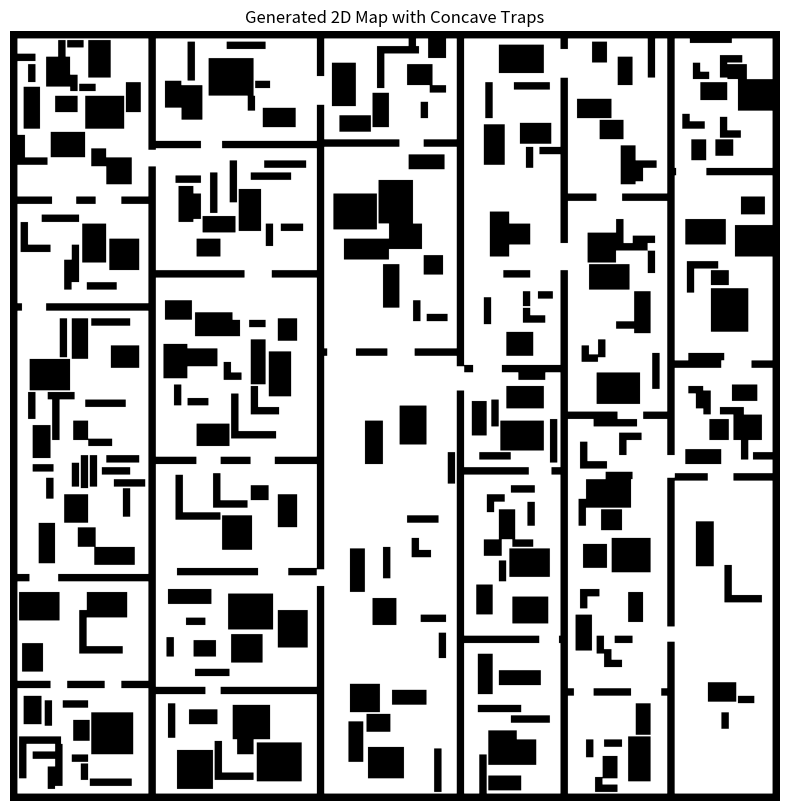

This figure's Python source:
import numpy as np
import matplotlib.pyplot as plt
from dataclasses import dataclass, field
import random

@dataclass
class Room:
    x: int
    y: int
    width: int
    height: int
    children: list = field(default_factory=list)

def generate_random_map(
    width=512,  # Reduced from 1600 to 512
    height=512,  # Reduced from 1600 to 512
    min_room_size=60,  # Adjusted for smaller maps
    max_room_size=120,  # Adjusted for smaller maps
    max_depth=5,  # Reduced depth for smaller maps
    wall_thickness=5,
    min_openings=1,
    max_openings=2,
    min_opening_size=10,  # Adjusted for smaller maps
    max_opening_size=20,  # Adjusted for smaller maps
    min_obstacles=4,
    max_obstacles=20,
    min_obstacle_size=10,
    max_obstacle_size=30,
    obstacle_attempts=10,
    trap_probability=0.4
):
    """
    Generates a 2D map with rooms and walls with openings.
    Adds rectangular obstacles and concave traps without overlapping.

    Args:
        width (int): Width of the map.
        height (int): Height of the map.
        min_room_size (int): Minimum size of a room.
        max_room_size (int): Maximum size of a room.
        max_depth (int): Maximum recursion depth for splitting rooms.
        wall_thickness (int): Thickness of the walls between rooms.
        min_openings (int): Minimum number of openings per wall.
        max_openings (int): Maximum number of openings per wall.
        min_opening_size (int): Minimum size of each opening in pixels.
        max_opening_size (int): Maximum size of each opening in pixels.
        min_obstacles (int): Minimum number of obstacles per room.
        max_obstacles (int): Maximum number of obstacles per room.
        min_obstacle_size (int): Minimum size (width/height) of each rectangular obstacle.
        max_obstacle_size (int): Maximum size (width/height) of each rectangular obstacle.
        obstacle_attempts (int): Number of attempts to place an obstacle without overlap.
        trap_probability (float): Probability of placing a concave trap instead of a regular obstacle.

    Returns:
        np.ndarray: 2D occupancy map of shape [height, width].
    """
    map_grid = np.zeros((height, width), dtype=np.float32)
    
    # Initialize the root room
    root_room = Room(0, 0, width, height)
    
    def split_room(room, depth):
        if depth >= max_depth:
            return
        # Check if the room is large enough to split
        can_split_horizontally = room.height >= 2 * min_room_size + wall_thickness
        can_split_vertically = room.width >= 2 * min_room_size + wall_thickness
        
        if not can_split_horizontally and not can_split_vertically:
            return  # Cannot split further
        
        # Decide split orientation based on room size and randomness
        if can_split_horizontally and can_split_vertically:
            split_horizontally = random.choice([True, False])
        elif can_split_horizontally:
            split_horizontally = True
        else:
            split_horizontally = False
        
        if split_horizontally:
            # Choose a split position
            split_min = room.y + min_room_size
            split_max = room.y + room.height - min_room_size - wall_thickness
            if split_max <= split_min:
                return  # Not enough space to split
            split_pos = random.randint(split_min, split_max)
            # Create child rooms
            child1 = Room(room.x, room.y, room.width, split_pos - room.y)
            child2 = Room(room.x, split_pos + wall_thickness, room.width, room.y + room.height - split_pos - wall_thickness)
            # Add horizontal wall
            map_grid[split_pos:split_pos + wall_thickness, room.x:room.x + room.width] = 1
            # Add openings
            add_openings((split_pos, room.x), (split_pos, room.x + room.width), orientation='horizontal')
        else:
            # Vertical split
            split_min = room.x + min_room_size
            split_max = room.x + room.width - min_room_size - wall_thickness
            if split_max <= split_min:
                return  # Not enough space to split
            split_pos = random.randint(split_min, split_max)
            # Create child rooms
            child1 = Room(room.x, room.y, split_pos - room.x, room.height)
            child2 = Room(split_pos + wall_thickness, room.y, room.x + room.width - split_pos - wall_thickness, room.height)
            # Add vertical wall
            map_grid[room.y:room.y + room.height, split_pos:split_pos + wall_thickness] = 1
            # Add openings
            add_openings((room.y, split_pos), (room.y + room.height, split_pos), orientation='vertical')
        
        room.children = [child1, child2]
        # Recursively split the child rooms
        split_room(child1, depth + 1)
        split_room(child2, depth + 1)
    
    def add_openings(start, end, orientation='horizontal'):
        """
        Adds random openings to a wall.

        Args:
            start (tuple): Starting coordinate (y, x).
            end (tuple): Ending coordinate (y, x).
            orientation (str): 'horizontal' or 'vertical'.
        """
        num_openings = random.randint(min_openings, max_openings)
        if orientation == 'horizontal':
            wall_length = end[1] - start[1]
            if wall_length <= min_opening_size:
                return
            for _ in range(num_openings):
                opening_size = random.randint(min_opening_size, max_opening_size)
                opening_size = min(opening_size, wall_length)  # Ensure opening size doesn't exceed wall
                opening_start = random.randint(start[1], end[1] - opening_size)
                map_grid[start[0]:start[0] + wall_thickness, opening_start:opening_start + opening_size] = 0
        else:
            wall_length = end[0] - start[0]
            if wall_length <= min_opening_size:
                return
            for _ in range(num_openings):
                opening_size = random.randint(min_opening_size, max_opening_size)
                opening_size = min(opening_size, wall_length)  # Ensure opening size doesn't exceed wall
                opening_start = random.randint(start[0], end[0] - opening_size)
                map_grid[opening_start:opening_start + opening_size, start[1]:start[1] + wall_thickness] = 0
    
    def place_concave_trap(room):
        """
        Places a concave trap within the given room. The trap can be L-shaped or triangular.

        Args:
            room (Room): The room where the trap will be placed.

        Returns:
            bool: True if the trap was successfully placed, False otherwise.
        """
        trap_type = random.choice(['L', 'triangle'])
        if trap_type == 'L':
            return place_L_shaped_trap(room)
        else:
            return place_triangular_trap(room)
    
    def place_L_shaped_trap(room):
        """
        Places an L-shaped concave trap within the given room.

        Args:
            room (Room): The room where the trap will be placed.

        Returns:
            bool: True if the trap was successfully placed, False otherwise.
        """
        trap_size = random.randint(min_obstacle_size, max_obstacle_size)
        trap_thickness = wall_thickness  # Thickness of the trap arms

        # Ensure the trap fits within the room
        if (trap_size * 2 + wall_thickness) > room.width or (trap_size * 2 + wall_thickness) > room.height:
            return False  # Trap too big for the room

        # Choose a position for the corner of the L-shape
        corner_x = random.randint(room.x + wall_thickness, room.x + room.width - trap_size - wall_thickness)
        corner_y = random.randint(room.y + wall_thickness, room.y + room.height - trap_size - wall_thickness)

        # Randomly decide the orientation of the L-shape
        orientation = random.choice(['left', 'right', 'up', 'down'])

        if orientation == 'left':
            # Horizontal arm to the left, vertical arm upwards
            arm1 = ((corner_y, corner_x - trap_size), (trap_size, trap_thickness))
            arm2 = ((corner_y - trap_size, corner_x), (trap_thickness, trap_size))
        elif orientation == 'right':
            # Horizontal arm to the right, vertical arm upwards
            arm1 = ((corner_y, corner_x), (trap_size, trap_thickness))
            arm2 = ((corner_y - trap_size, corner_x + trap_size - trap_thickness), (trap_thickness, trap_size))
        elif orientation == 'up':
            # Vertical arm upwards, horizontal arm to the left
            arm1 = ((corner_y - trap_size, corner_x), (trap_thickness, trap_size))
            arm2 = ((corner_y - trap_size, corner_x - trap_size), (trap_size, trap_thickness))
        else:  # 'down'
            # Vertical arm downwards, horizontal arm to the right
            arm1 = ((corner_y, corner_x), (trap_thickness, trap_size))
            arm2 = ((corner_y + trap_size - trap_thickness, corner_x + trap_size - trap_thickness), (trap_size, trap_thickness))
        
        # Check if arms are within bounds
        (y1, x1), (h1, w1) = arm1
        (y2, x2), (h2, w2) = arm2

        if (x1 < 0 or y1 < 0 or x1 + w1 > width or y1 + h1 > height or
            x2 < 0 or y2 < 0 or x2 + w2 > width or y2 + h2 > height):
            return False  # Out of bounds

        # Check for overlap with existing obstacles
        if (np.any(map_grid[y1:y1 + h1, x1:x1 + w1] == 1) or
            np.any(map_grid[y2:y2 + h2, x2:x2 + w2] == 1)):
            return False  # Overlaps with existing obstacle

        # Place the L-shaped trap
        map_grid[y1:y1 + h1, x1:x1 + w1] = 1
        map_grid[y2:y2 + h2, x2:x2 + w2] = 1

        return True  # Successfully placed

    def place_triangular_trap(room):
        """
        Places a triangular concave trap within the given room.

        Args:
            room (Room): The room where the trap will be placed.

        Returns:
            bool: True if the trap was successfully placed, False otherwise.
        """
        trap_size = random.randint(min_obstacle_size, max_obstacle_size)
        trap_thickness = wall_thickness  # Thickness of the trap lines

        # Define the three lines of the triangle (right-angled for simplicity)
        # Choose a position for the right angle
        corner_x = random.randint(room.x + wall_thickness, room.x + room.width - trap_size - wall_thickness)
        corner_y = random.randint(room.y + wall_thickness, room.y + room.height - trap_size - wall_thickness)

        # Randomly decide the orientation of the triangle
        orientation = random.choice(['top-left', 'top-right', 'bottom-left', 'bottom-right'])

        if orientation == 'top-left':
            arm1 = ((corner_y, corner_x), (trap_thickness, trap_size))          # Vertical
            arm2 = ((corner_y, corner_x), (trap_size, trap_thickness))          # Horizontal
            arm3 = ((corner_y, corner_x), (trap_thickness, trap_thickness))    # Diagonal
        elif orientation == 'top-right':
            arm1 = ((corner_y, corner_x + trap_size - trap_thickness), (trap_thickness, trap_size))  # Vertical
            arm2 = ((corner_y, corner_x), (trap_size, trap_thickness))                              # Horizontal
            arm3 = ((corner_y, corner_x + trap_size - trap_thickness), (trap_thickness, trap_thickness))  # Diagonal
        elif orientation == 'bottom-left':
            arm1 = ((corner_y + trap_size - trap_thickness, corner_x), (trap_thickness, trap_size))  # Vertical
            arm2 = ((corner_y, corner_x), (trap_size, trap_thickness))                              # Horizontal
            arm3 = ((corner_y + trap_size - trap_thickness, corner_x), (trap_thickness, trap_thickness))  # Diagonal
        else:  # 'bottom-right'
            arm1 = ((corner_y + trap_size - trap_thickness, corner_x + trap_size - trap_thickness), (trap_thickness, trap_size))  # Vertical
            arm2 = ((corner_y, corner_x), (trap_size, trap_thickness))                              # Horizontal
            arm3 = ((corner_y + trap_size - trap_thickness, corner_x + trap_size - trap_thickness), (trap_thickness, trap_thickness))  # Diagonal

        # Check if arms are within bounds
        arms = [arm1, arm2, arm3]
        for (y, x), (h, w) in arms:
            if (x < 0 or y < 0 or x + w > width or y + h > height):
                return False  # Out of bounds

        # Check for overlap with existing obstacles
        for (y, x), (h, w) in arms:
            if np.any(map_grid[y:y + h, x:x + w] == 1):
                return False  # Overlaps with existing obstacle

        # Place the triangular trap
        for (y, x), (h, w) in arms:
            map_grid[y:y + h, x:x + w] = 1

        return True  # Successfully placed

    # Start splitting from the root room
    split_room = locals()['split_room']  # To ensure recursive references work
    split_room(root_room, 0)
    
    # Collect all leaf rooms
    leaf_rooms = []
    def collect_leaf_rooms(room):
        if not room.children:
            leaf_rooms.append(room)
        else:
            for child in room.children:
                collect_leaf_rooms(child)
    
    collect_leaf_rooms(root_room)
    
    # Add obstacles to each leaf room
    for room in leaf_rooms:
        num_obstacles = random.randint(min_obstacles, max_obstacles)
        for _ in range(num_obstacles):
            if random.random() < trap_probability:
                # Attempt to place a concave trap
                placed = False
                for attempt in range(obstacle_attempts):
                    if place_concave_trap(room):
                        placed = True
                        break  # Successfully placed
                if not placed:
                    print(f"Could not place a concave trap in room at ({room.x}, {room.y}) after {obstacle_attempts} attempts.")
                continue  # Move to next obstacle
            else:
                # Place a regular rectangular obstacle
                placed = False
                for attempt in range(obstacle_attempts):
                    obstacle_w = random.randint(min_obstacle_size, max_obstacle_size)
                    obstacle_h = random.randint(min_obstacle_size, max_obstacle_size)
                    # Ensure obstacle fits within the room with some padding
                    if obstacle_w >= room.width - 2 * wall_thickness or obstacle_h >= room.height - 2 * wall_thickness:
                        continue  # Skip if obstacle is too big for the room
                    obstacle_x = random.randint(room.x + wall_thickness, room.x + room.width - obstacle_w - wall_thickness)
                    obstacle_y = random.randint(room.y + wall_thickness, room.y + room.height - obstacle_h - wall_thickness)
                    # Check for overlap
                    if np.any(map_grid[obstacle_y:obstacle_y + obstacle_h, obstacle_x:obstacle_x + obstacle_w] == 1):
                        continue  # Overlaps with existing obstacle
                    # Place the rectangular obstacle
                    map_grid[obstacle_y:obstacle_y + obstacle_h, obstacle_x:obstacle_x + obstacle_w] = 1
                    placed = True
                    break  # Successfully placed
                if not placed:
                    print(f"Could not place a rectangular obstacle in room at ({room.x}, {room.y}) after {obstacle_attempts} attempts.")
                    continue  # Skip if unable to place after attempts

    # Add outer boundary walls
    # Top and bottom
    map_grid[0:wall_thickness, :] = 1
    map_grid[-wall_thickness:, :] = 1
    # Left and right
    map_grid[:, 0:wall_thickness] = 1
    map_grid[:, -wall_thickness:] = 1
    
    return map_grid

# Example usage and visualization
if __name__ == "__main__":
    generated_map = generate_random_map(
        width=512,
        height=512,
        min_room_size=60,        # Adjusted parameter
        max_room_size=120,       # Adjusted parameter
        max_depth=5,             # Adjusted parameter
        trap_probability=0.4     # Increased probability to include traps
    )

    plt.figure(figsize=(10, 10))
    plt.imshow(generated_map, cmap='Greys', origin='upper')
    plt.title("Generated 2D Map with Concave Traps")
    plt.axis('off')
    plt.savefig('map_with_traps.png')
    plt.show()
